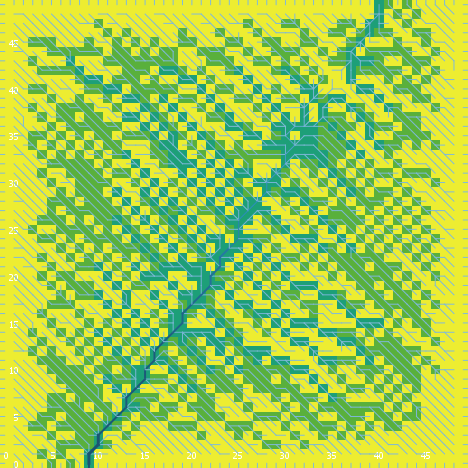

The table this chart was drawn from, first rows:
export-world data (NetLogo 6.0.4)
land_05_withInitialEcologicalCommunity.n…
05/26/2020 11:36:16:091 +0100
RANDOM STATE
0 0 -1727483681 274 0.09828842185888798 …
GLOBALS
min-pxcor, max-pxcor, min-pycor, max-pycor, perspective, subject, nextIndex, directed-links, ticks, display-mode, ecol_brushfrequencyinflection, ecol_brushfrequencyrate, ecol_grassfrequencyinflection, ecol_grassfrequencyrate, ecol_woodfrequencyinflection, ecol_woodfrequencyrate, elevationdistribution, elev_algorithm-style, elev_featureanglerange, elev_inversioniterations, elev_noise, elev_numdepressions, elev_numprotuberances, elev_numranges
0, 49, 0, 49, 0, nobody, 2600, "UNDIRECTED", -1, "cover type", 3.076, 0.02323, 1.907, 0.1301, 21.74, 0.04342, [66.73291723409989 73.7451266197557 67.8…, "C#", 7.128, 0.3872, 4.004, 2, 4, 53
TURTLES
who, color, heading, xcor, ycor, shape, label, label-color, breed, hidden?, size, pen-size, pen-mode, numpoints
0, 75, 186, 7, 41, "default", "", 9.9, {breed flowholders}, true, 1, 1, "up", 
1, 5, 326, 10, 27, "default", "", 9.9, {breed flowholders}, true, 1, 1, "up", 
2, 25, 2, 44, 41, "default", "", 9.9, {breed flowholders}, true, 1, 1, "up", 
3, 35, 176, 39, 32, "default", "", 9.9, {breed flowholders}, true, 1, 1, "up", 
4, 15, 358, 46, 12, "default", "", 9.9, {breed flowholders}, true, 1, 1, "up", 
5, 97, 180, 34, 0, "line half", "", 9.9, {breed flowholders}, false, 1, 1, "up", 
6, 5, 16, 16, 27, "default", "", 9.9, {breed flowholders}, true, 1, 1, "up", 
7, 45, 350, 26, 18, "default", "", 9.9, {breed flowholders}, true, 1, 1, "up", 
8, 75, 189, 5, 35, "default", "", 9.9, {breed flowholders}, true, 1, 1, "up", 
9, 55, 134, 48, 31, "default", "", 9.9, {breed flowholders}, true, 1, 1, "up", 
10, 105, 47, 11, 43, "default", "", 9.9, {breed flowholders}, true, 1, 1, "up", 
11, 45, 293, 33, 34, "default", "", 9.9, {breed flowholders}, true, 1, 1, "up", 
12, 45, 157, 33, 9, "default", "", 9.9, {breed flowholders}, true, 1, 1, "up", 
13, 85, 283, 3, 16, "default", "", 9.9, {breed flowholders}, true, 1, 1, "up", 
14, 95, 1, 26, 9, "default", "", 9.9, {breed flowholders}, true, 1, 1, "up", 
15, 75, 131, 37, 27, "default", "", 9.9, {breed flowholders}, true, 1, 1, "up", 
16, 55, 196, 10, 14, "default", "", 9.9, {breed flowholders}, true, 1, 1, "up", 
17, 55, 119, 43, 41, "default", "", 9.9, {breed flowholders}, true, 1, 1, "up", 
18, 97, 90, 49, 32, "line half", "", 9.9, {breed flowholders}, false, 1, 1, "up", 
19, 35, 31, 47, 14, "default", "", 9.9, {breed flowholders}, true, 1, 1, "up", 
20, 45, 318, 6, 23, "default", "", 9.9, {breed flowholders}, true, 1, 1, "up", 
21, 45, 157, 11, 15, "default", "", 9.9, {breed flowholders}, true, 1, 1, "up", 
22, 5, 236, 27, 42, "default", "", 9.9, {breed flowholders}, true, 1, 1, "up", 
23, 65, 110, 4, 6, "default", "", 9.9, {breed flowholders}, true, 1, 1, "up", 
24, 95, 102, 14, 34, "default", "", 9.9, {breed flowholders}, true, 1, 1, "up", 
25, 35, 15, 7, 16, "default", "", 9.9, {breed flowholders}, true, 1, 1, "up", 
26, 85, 94, 28, 29, "default", "", 9.9, {breed flowholders}, true, 1, 1, "up", 
27, 97, 0, 26, 49, "line half", "", 9.9, {breed flowholders}, false, 1, 1, "up", 
28, 97, 90, 49, 45, "line half", "", 9.9, {breed flowholders}, false, 1, 1, "up", 
29, 65, 350, 8, 11, "default", "", 9.9, {breed flowholders}, true, 1, 1, "up", 
30, 5, 46, 35, 32, "default", "", 9.9, {breed flowholders}, true, 1, 1, "up", 
31, 105, 287, 22, 46, "default", "", 9.9, {breed flowholders}, true, 1, 1, "up", 
32, 45, 86, 11, 11, "default", "", 9.9, {breed flowholders}, true, 1, 1, "up", 
33, 45, 122, 35, 42, "default", "", 9.9, {breed flowholders}, true, 1, 1, "up", 
34, 45, 90, 25, 1, "default", "", 9.9, {breed flowholders}, true, 1, 1, "up", 
35, 35, 21, 2, 46, "default", "", 9.9, {breed flowholders}, true, 1, 1, "up", 
36, 135, 319, 3, 43, "default", "", 9.9, {breed flowholders}, true, 1, 1, "up", 
37, 35, 128, 6, 41, "default", "", 9.9, {breed flowholders}, true, 1, 1, "up", 
38, 35, 3, 41, 6, "default", "", 9.9, {breed flowholders}, true, 1, 1, "up", 
39, 85, 145, 40, 23, "default", "", 9.9, {breed flowholders}, true, 1, 1, "up", 
40, 25, 35, 22, 38, "default", "", 9.9, {breed flowholders}, true, 1, 1, "up", 
41, 25, 72, 11, 7, "default", "", 9.9, {breed flowholders}, true, 1, 1, "up", 
42, 75, 204, 45, 19, "default", "", 9.9, {breed flowholders}, true, 1, 1, "up", 
43, 75, 288, 25, 2, "default", "", 9.9, {breed flowholders}, true, 1, 1, "up", 
44, 125, 134, 6, 40, "default", "", 9.9, {breed flowholders}, true, 1, 1, "up", 
45, 135, 131, 37, 3, "default", "", 9.9, {breed flowholders}, true, 1, 1, "up", 
46, 65, 58, 38, 28, "default", "", 9.9, {breed flowholders}, true, 1, 1, "up", 
47, 115, 325, 8, 9, "default", "", 9.9, {breed flowholders}, true, 1, 1, "up", 
48, 105, 1, 39, 27, "default", "", 9.9, {breed flowholders}, true, 1, 1, "up", 
49, 25, 339, 2, 23, "default", "", 9.9, {breed flowholders}, true, 1, 1, "up", 
50, 45, 284, 26, 3, "default", "", 9.9, {breed flowholders}, true, 1, 1, "up", 
... 12,279 more rows
